Run: headless pygame with SDL's dummy video driver; simulated clock (each Clock.tick advances the game by its frame time, no real sleeping); random seed 0; keys injected as events and as key.get_pressed() state; mouse plan: one left click at the window centre at the start of phase 2, then a move to the lower-right quarter at the start of phase 3.
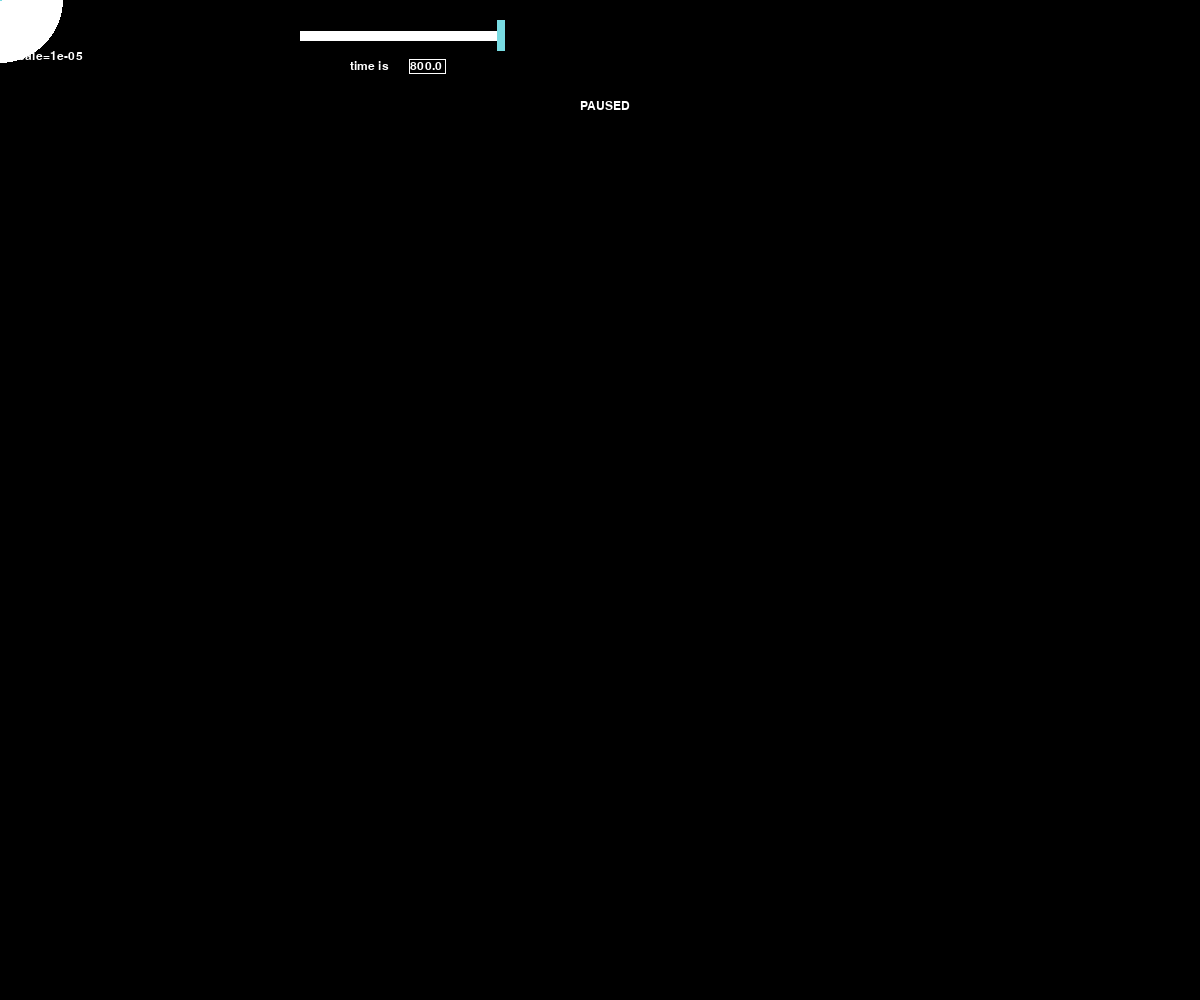
Frame 1 of 4 · flips 1–60 · no input
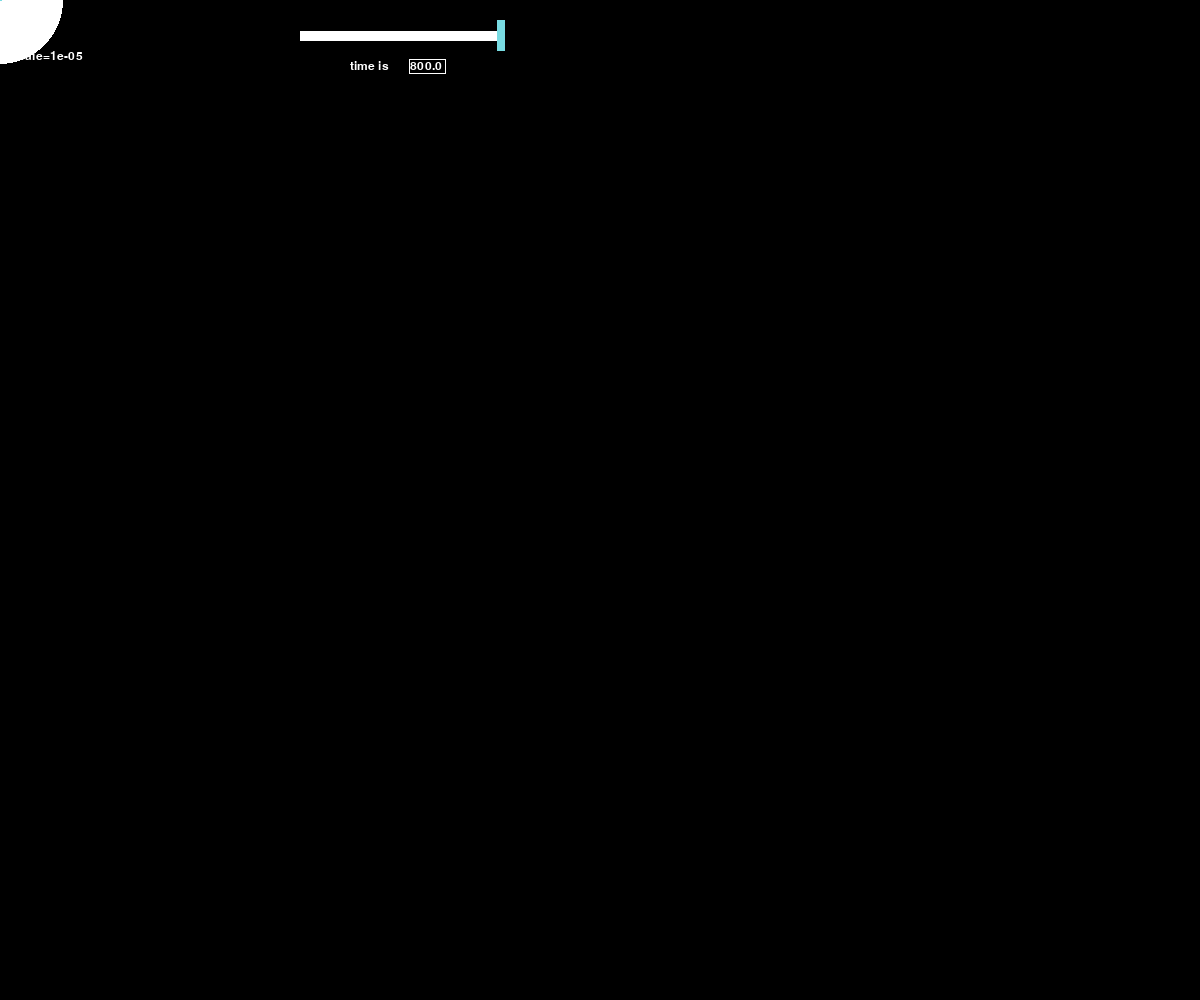
Frame 2 of 4 · flips 61–180 · clicked the window centre · tapped SPACE, RETURN · held RIGHT (→), D
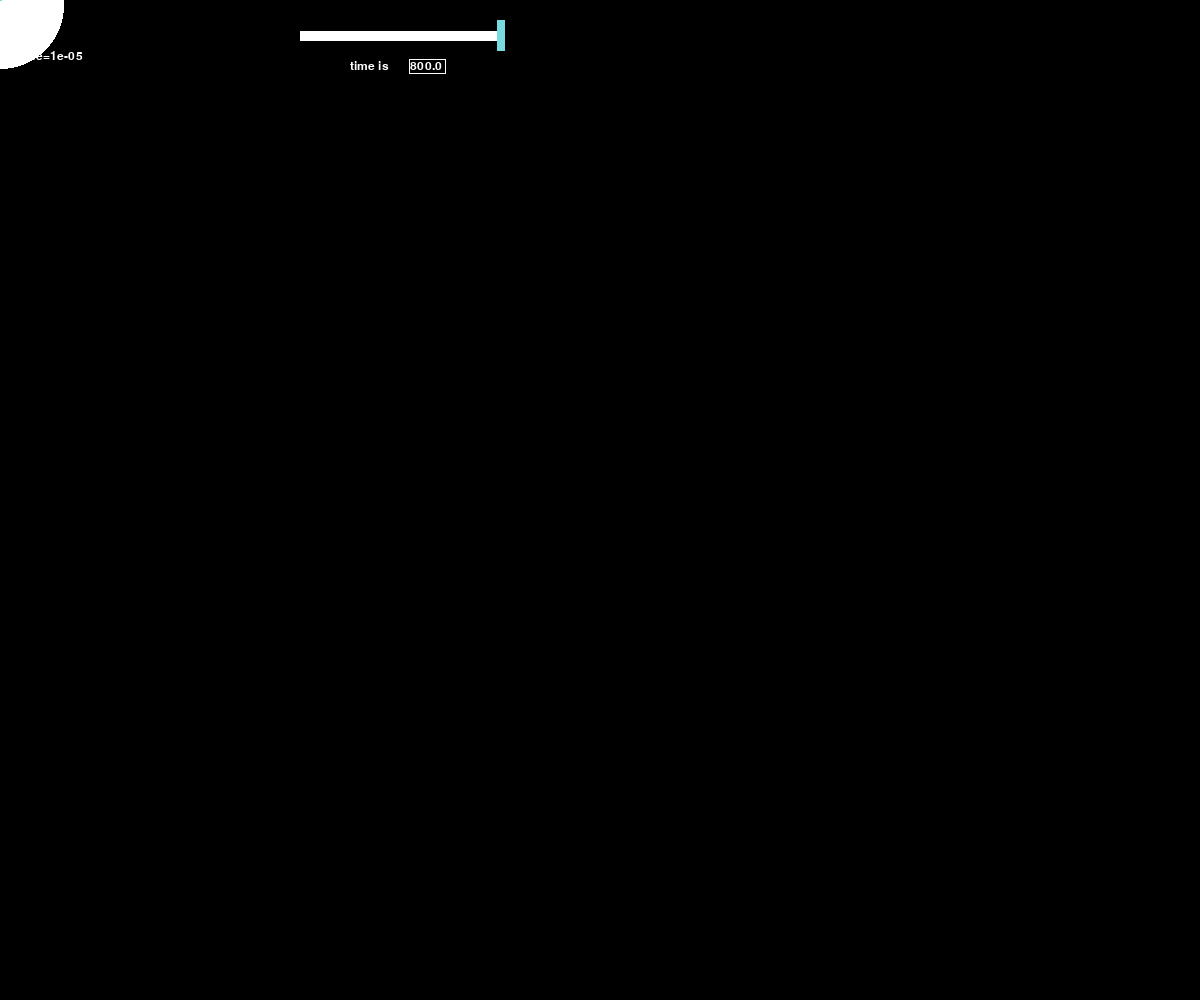
Frame 3 of 4 · flips 181–300 · moved the mouse to the lower-right quarter · held DOWN (↓), S
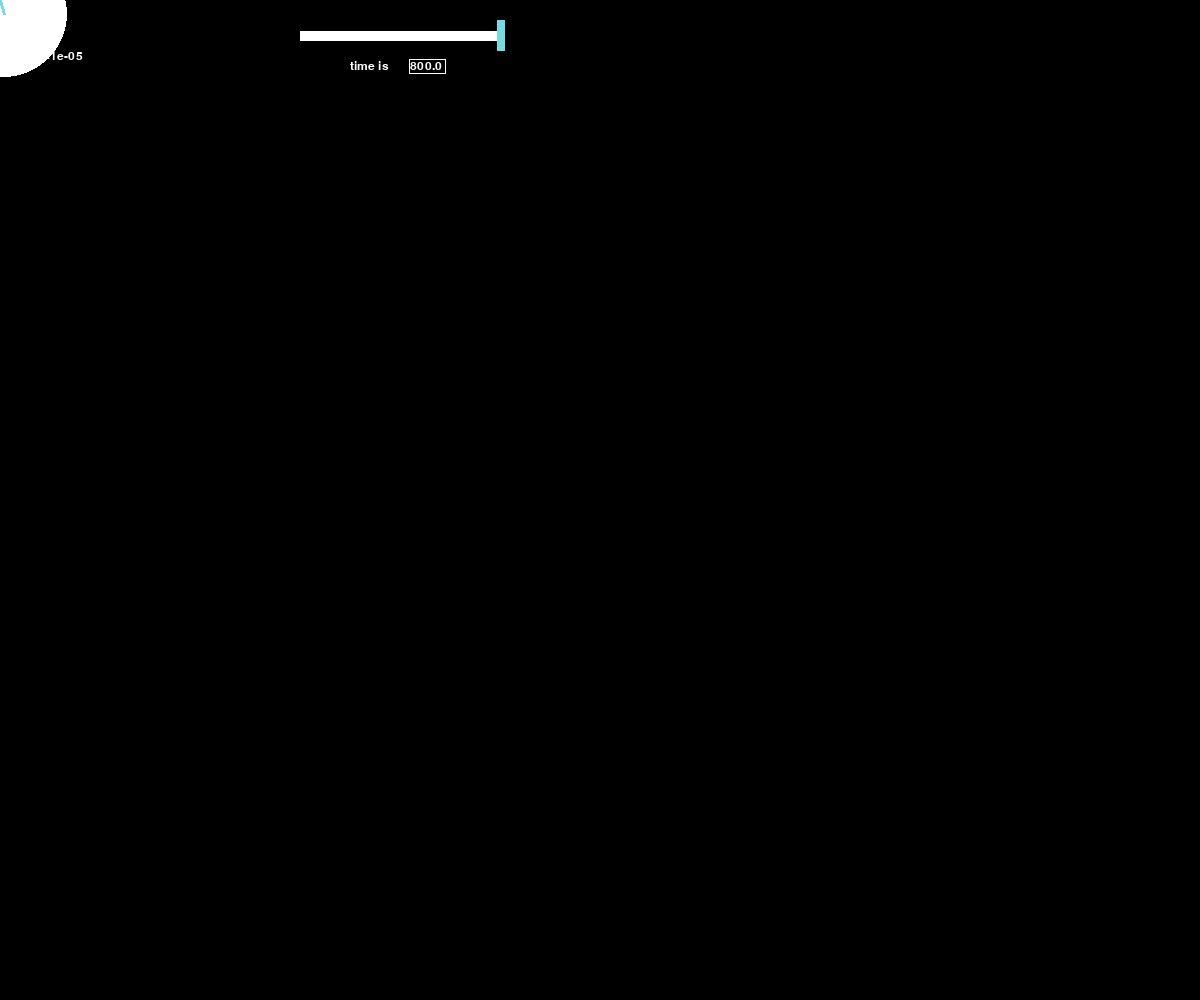
Frame 4 of 4 · flips 301–420 · held LEFT (←), A, UP (↑), W

The pygame program that drew these frames:

import pygame
import math
WIDTH = 1200  # ширина игрового окна
HEIGHT = 1000 # высота игрового окна
FPS = 120 # частота кадров в секунду
BLACK = (0, 0, 0)
RED=(255,0,0)
WHITE=(255,255,255)
BLUE=(120,219,226)
GREY=(100,100,100)
pygame.init()
screen = pygame.display.set_mode((WIDTH, HEIGHT),pygame.RESIZABLE)
pygame.display.set_caption("Test")
clock = pygame.time.Clock()
d_click_cl=pygame.time.Clock()
entr_cl=pygame.time.Clock()
Running=True
time=800
planets=[]
map_l_click=False
shift_x=0
shift_y=0
scale=0.00001
stopped=True
static_texts=[]
bars=[]
text_inputs=[]
buttons=[]
inworld_buttons=[]
add_list=[]
add_list2=[]
adding_planet=False
keys=list(range(pygame.K_0,pygame.K_9))+list(range(pygame.K_a,pygame.K_z))+[pygame.K_COMMA,pygame.K_PERIOD]+[pygame.K_MINUS]
g=6.67430*10**(-11)

v_dict={'time':time,'g':g,'scale':scale,
        'add_mass':0,'add_radius':0,'add_x':0,'add_y':0,
        'add_vel_x':0,'add_vel_y':0}
class Drawable_text():
    def init_text(self,lines,enabled):
        self.lines=lines
        self.font=pygame.font.SysFont('Times New Roman',18)
        self.length=0
        self.height=0
        self.enabled=enabled
        for line in lines:
            line_length,line_height=self.font.size(line)
            self.height+=line_height
            self.length=max(self.length,line_length)
    def update_text(self,lines,enabled):
        if lines!=[]:
            self.lines=lines
        for line in lines:
            line_length,line_height=self.font.size(line)
            self.height+=line_height
            self.length=max(self.length,line_length)
        self.enabled=enabled
    def draw_text(self,x,y):
        if self.enabled:
            dy=0
            for line in self.lines:
                surf=self.font.render(line,True,WHITE)
                screen.blit(surf,(x,y+dy))
                dy+=surf.get_height()
    
class Static_text(Drawable_text):
    def __init__(self,x,y,lines=['*'],enabled=True):
        self.init_text(lines,enabled)
        self.x=x
        self.y=y
        static_texts.append(self)
    def update(self,lines=[],enabled=True):
        self.update_text(lines,enabled)
    def draw(self):
        self.draw_text(self.x,self.y)
    def delete(self):
        static_texts.remove(self)
class Basic_button():
    def init_but(self,method):
        self.clicked=False
        self.method=method
    def update_but(self):
        if self.method and self.clicked:
            self.method()
            self.clicked=False
class Button(Drawable_text,Basic_button):
    def __init__(self,x,y,lines=['*'],enabled=True,method=None) :
        self.init_text(lines,enabled)
        self.x=x
        self.y=y
        self.init_but(method)
        buttons.append(self)
    def update(self,lines=[],enabled=True):
        self.update_text(lines,enabled)
        self.update_but()
    def draw(self):
        if self.enabled:
            pygame.draw.rect(screen,GREY,(self.x,self.y,self.length,self.height))
            self.draw_text(self.x,self.y)
    def delete(self):
        buttons.remove(self)
class Inworld_button(Drawable_text,Basic_button):
    def __init__(self, x, y, lines=['*'], enabled=True, method=None):
        self.x=x
        self.y=y
        self.init_text(lines,enabled)
        self.init_but(method)
        inworld_buttons.append(self)
        self.screen_x=self.x*scale+shift_x
        self.screen_y=self.y*scale+shift_y
    def update(self,lines=[],enabled=True):
        self.update_text(lines,enabled)
        self.update_but()
    def draw(self):
        self.screen_x=self.x*scale+shift_x
        self.screen_y=self.y*scale+shift_y
        pygame.draw.rect(screen,GREY,(self.screen_x,self.screen_y,self.length,self.height))
        self.draw_text(self.screen_x,self.screen_y)
    def delete(self):
        inworld_buttons.remove(self)
class Scalebar():
    def __init__(self,x,y,length,scale_width,handle_width,handle_length,scale_color,handle_color,screen,min,max,base,variable=None):
        global bars
        self.x=x
        self.y=y
        self.length=length
        self.scale_width=scale_width
        self.handle_width=handle_width
        self.handle_length=handle_length
        self.scale_color=scale_color
        self.handle_color=handle_color
        self.screen=screen
        self.min=min
        self.max=max
        self.z=base
        self.handle_x=self.x+(self.z-self.min)/(self.max-self.min)*self.length
        bars.append(self)
        self.variable=variable
        self.active=False
    def update(self):
        global v_dict
        if self.variable:
            if self.active:    
                v_dict[self.variable]=self.z
            else:
                self.z=v_dict[self.variable]
            if self.z<self.min:
                self.z=self.min
            elif self.z>self.max:
                self.z=self.max
            self.handle_x=self.x+self.length*((self.z-self.min)/(self.max-self.min))
    def draw(self):
        pygame.draw.line(self.screen,self.scale_color,(self.x,self.y+self.handle_length/2),(self.x+self.length,self.y+self.handle_length/2),self.scale_width)
        pygame.draw.line(self.screen,self.handle_color,(self.handle_x,self.y),(self.handle_x,self.y+self.handle_length),self.handle_width)

class Text_input():
    def __init__(self,x,y,screen,text='',variable=None,z=None,border_color=WHITE,border_width=1,
                 text_font='Times New Roman',font_size=18,text_color=WHITE,var_type='Number',active_color=BLUE):
        text_inputs.append(self)
        self.x=x
        self.y=y
        self.text=text
        self.variable=variable
        self.border_color=border_color
        self.border_width=border_width
        self.screen=screen
        self.text_color=text_color
        self.font=pygame.font.SysFont(text_font,font_size)
        self.surf=self.font.render(self.text,True,text_color)
        self.length=self.surf.get_width()
        self.height=self.surf.get_height()
        self.var_type=var_type
        self.editing=False
        self.active_color=active_color
        self.entry_marker=False
        self.entry_time=0
        self.error=False
        self.end=False
        if self.variable and z:
            v_dict[self.variable]=z
            self.z=z
        if self.variable and not z:
            self.z=v_dict[self.variable]
    def update(self):
        self.error=False 
        
        if self.variable and not self.editing: 
            if not self.end:
                self.text=str(round(v_dict[self.variable],8))
            if self.var_type=='Number':
               
                try:
                    self.z=float(self.text)
                except ValueError:
                    self.error=True
            else:
                self.z=self.text
            
            v_dict[self.variable]=self.z
        self.end=False
    def draw(self):
        self.surf=self.font.render(self.text,True,self.text_color)
        self.length=self.surf.get_width()
        self.height=self.surf.get_height()
        if self.editing:
            draw_color=self.active_color
        elif self.error:
            draw_color=(255,0,0)
        else:
            draw_color=self.border_color
        p1=(self.x-self.border_width,self.y-self.border_width)
        p2=(self.x+self.length+self.border_width+2,self.y-self.border_width)
        p3=(self.x+self.length+self.border_width+2,self.y+self.height+self.border_width)
        p4=(self.x-self.border_width,self.y+self.height+self.border_width)
        pygame.draw.lines(self.screen,draw_color,True,[p1,p2,p3,p4],
                                                              self.border_width)
        if self.editing:
            t=entr_cl.tick()
            self.entry_time+=t
            if self.entry_time>1000:
                self.entry_marker=not self.entry_marker
                self.entry_time=0
            if self.entry_marker:
                p1=(self.x+self.length,self.y-1)
                p2=(self.x+self.length,self.y+self.height-1)
                pygame.draw.line(self.screen,WHITE,p1,p2,2)   
            


        screen.blit(self.surf,(self.x,self.y))
    def delete(self):
        text_inputs.remove(self)
class Trace():
    def __init__(self,x,y,screen):
        self.list=[(x,y),(x,y)]
        self.screen=screen
        self.path=0
        self.last_cords=(x,y)
    def update(self,x,y):
        move_x=x-self.last_cords[0]
        move_y=y-self.last_cords[1]
        self.path+=math.sqrt(move_x**2+move_y**2)
        self.last_cords=(x,y)
        if self.path>1500000:
            self.list.append((x,y))
            self.path=0
        if len(self.list)>1000:
            self.list.pop(0)
    def draw(self):
        global shift_x,shift_y
        for i in range(1,len(self.list)):
            screen_last=((self.list[i-1][0])*scale+shift_x,(self.list[i-1][1])*scale+shift_y)
            scereen_new=((self.list[i][0])*scale+shift_x,(self.list[i][1])*scale+shift_y)
            if abs(screen_last[0]-WIDTH/2)<=WIDTH/2+5*scale and abs(screen_last[1]-HEIGHT/2)<=HEIGHT/2+5*scale:
                pygame.draw.line(self.screen,BLUE,screen_last,scereen_new,3)
class Planet():
    def __init__(self,mass,radius,x,y,vel_x,vel_y):
        global screen,planets
        self.mass=mass
        self.x=x
        self.y=y
        self.vel_x=vel_x
        self.vel_y=vel_y
        self.radius=radius
        self.screen_radius=radius*scale
        self.ax=0
        self.ay=0
        self.screen=screen
        planets.append(self)
        self.trace=Trace(self.x,self.y,screen)
        self.screen_x=(x)*scale+shift_x
        self.screen_y=(y)*scale+shift_y
    def update(self,planets):
        global v_dict
        g=v_dict['g']
        self.ax=0
        self.ay=0
        for pl in planets:
            if pl!=self:
                r=math.sqrt(((self.x-pl.x)**2+(self.y-pl.y)**2))
                f=g*self.mass*pl.mass/(r**2)
                self.ay+=((pl.y-self.y)*f/r)/self.mass
                self.ax+=((pl.x-self.x)*f/r)/self.mass
    def move(self):
        global v_dict
        time=v_dict['time']
        self.x+=self.vel_x*time+self.ax*time**2
        self.y+=self.vel_y*time+self.ay*time**2
        
        self.vel_x+=self.ax*time
        self.vel_y+=self.ay*time
        self.trace.update(self.x,self.y)
    def draw(self):
        global WHITE,shift_y,shift_x
        self.screen_x=(self.x)*scale+shift_x
        self.screen_y=(self.y)*scale+shift_y
        self.screen_radius=self.radius*scale
        pygame.draw.circle(self.screen,WHITE,[self.screen_x,self.screen_y],self.screen_radius)
        self.trace.draw()
def draw_fps():
    current_fps=clock.get_fps()
    font=pygame.font.SysFont('Times New Roman',18)
    text_surf=font.render('FPS:'+str(round(current_fps)),1,WHITE,)
    screen.blit(text_surf,(10,0))
def handle_left_click(event):
    global map_l_click
    map_l_click=True
    move_last_cords=list(event.pos)
    x,y=event.pos
    for bar in bars:
        if abs(x-bar.handle_x)<=bar.handle_width+1 and abs(y-bar.y-bar.handle_length/2)<(bar.handle_length/2+1):
            bar.active=True
            map_l_click=False
    for text in text_inputs:
        if (x>text.x)and(x<text.x+text.length)and(y>text.y)and(y<text.y+text.height):
            if d_click_cl.tick()<=500:
                text.editing=True
                for text2 in text_inputs:
                    if text2!=text:
                        if text2.editing:
                            text2.editing=False
                            text2.end=True
                map_l_click=False
    for button in buttons:
        if (x>button.x)and(x<button.x+button.length)and(y>button.y)and(y<button.y+button.height):
            button.clicked=True
    for button in inworld_buttons:
        if (x>button.screen_x)and(x<button.screen_x+button.length)and(y>button.screen_y)and(y<button.screen_y+button.height):
            button.clicked=True
def handle_right_click(event):
    global New_planet_button
    if not adding_planet:
        screen_x,screen_y=event.pos
        x=(screen_x-shift_x)/scale
        y=(screen_y-shift_y)/scale
        if New_planet_button:
            New_planet_button.delete()
        New_planet_button=Inworld_button(x,y,['New Planet'],method=button1)
        New_planet_button.x=New_planet_button.x-New_planet_button.length/2/scale
        New_planet_button.y=New_planet_button.y+New_planet_button.height/2/scale
def do_events(events):
    global Running,map_l_click,shift_x,shift_y,move_last_cords,stopped,scale,static_texts,New_planet_button
    for event in events:
        if event.type == pygame.QUIT:
            Running = False
        elif event.type==pygame.MOUSEBUTTONDOWN:  
            move_last_cords=list(event.pos)                                          #Нажатие мыши
            if event.button==1:
                handle_left_click(event)
            if event.button==3:
                handle_right_click(event)
        elif event.type==pygame.MOUSEBUTTONUP:                                          #Отжатие мыши
            if event.button==1:
                map_l_click=False
            for bar in bars:
                bar.active=False    
        elif event.type==pygame.MOUSEMOTION:                                           #Движение мыши
            if map_l_click:
                move_new_cords=list(event.pos)
                shift_x+=move_new_cords[0]-move_last_cords[0]
                shift_y+=move_new_cords[1]-move_last_cords[1]
                move_last_cords=move_new_cords
            for bar in bars:
                if bar.active:
                    move_new_cords=list(event.pos)
                    dx=move_new_cords[0]-move_last_cords[0]
                    move_last_cords=move_new_cords
                    bar.z+=dx/bar.length*(bar.max-bar.min)
                    if bar.z>bar.max:
                        bar.z=bar.max
                    if bar.z<bar.min:
                        bar.z=bar.min
                    if move_last_cords[0]>bar.length+bar.x:
                        bar.z=bar.max
                    if move_last_cords[0]<bar.x:
                        bar.z=bar.min
        elif event.type==pygame.KEYDOWN:                                  #Кнопка клавиатуры
            if event.key==pygame.K_SPACE:
                stopped=not stopped
            elif event.key==pygame.K_RETURN:
                for text in text_inputs:
                    if text.editing:
                        text.editing=False
                        text.end=True
            else:
                for text in text_inputs:
                    if text.editing:
                        if event.key==pygame.K_BACKSPACE:
                            text.text=text.text[:-1]
                        elif event.key in keys:
                            text.text=text.text+pygame.key.name(event.key)                       
        elif event.type==pygame.MOUSEWHEEL:                                     # Колесо мыши
            x, y = pygame.mouse.get_pos()                           
            if event.y>0:
                shift_x=x-(event.y/10+1)*(x-shift_x)
                shift_y=y-(event.y/10+1)*(y-shift_y)
                scale*=(event.y/10+1)              
            else:
                shift_x=x-1/(-event.y/10+1)*(x-shift_x)
                shift_y=y-1/(-event.y/10+1)*(y-shift_y)
                scale=scale/(-event.y/10+1) 
    for button in buttons:
        button.update()      #Test
    for button in inworld_buttons:
        button.update()        
def init():
    global planets,screen,t1,t2,sc,New_planet_button
    # p1=planet(500,40,500,500,20,0,screen,planets)
    # p2=planet(500,20,500,700,-20,0,screen,planets)
    # p3=planet(500,20,600,200,25,15,screen,planets)


    # sp=(-11*100-20)/1000
    # sun=Planet(1000,25,250,250,-sp,0)
    # p1=Planet(100,10,250,450,-10,0)
    # p2=Planet(10,4,250,465,-22,0)
    # p3=Planet(600,20,600,729,-6,-2)

    # p4=Planet(1000,25,250,250,-8,0)
    # p5=Planet(500,15,250,350,16,0)
    e_v=0
    earth=Planet(5.9722*10**24,6371*1000,0,0,0+e_v,0)
    moon=Planet(7.35*10**22,1737.1*1000,0,364600000,1080+e_v,0)
    t1=Static_text(350,60,['time is'])
    t2=Static_text(WIDTH/2-20,100,['PAUSED'])
    
    b1=Scalebar(300,20,200,10,8,30,WHITE,BLUE,screen,0.01,0.2,0.1,'time')
    c1=Text_input(410,60,screen,f'{time}',variable='time')
    sc=Static_text(10,50,[f"Scale={scale}"])
    New_planet_button=None
def button2():
    global adding_planet,end_adding_button
    end_adding_button.delete()
    end_adding_button=None
    mass=v_dict['add_mass']
    x=v_dict['add_x']
    y=v_dict['add_y']
    vel_x=v_dict['add_vel_x']
    vel_y=v_dict['add_vel_y']
    radius=v_dict['add_radius']
    pl_new=Planet(mass,radius,x,y,vel_x,vel_y)
    adding_planet=False
    for i in add_list:
        i.delete()
    for i in add_list2:
        i.delete()     
def button1():

    # Нужно добавить класс New planet text/input
    #Нужно реализовать авто добавление в список add_list
    # реализовать авто расположение виджетов?

    global stopped,adding_planet,New_planet_button,end_adding_button,add_list,add_list2
    adding_planet=True
    add_list=[]
    add_list2=[]
    mass_text=Static_text(New_planet_button.screen_x,New_planet_button.screen_y,['mass:  '])
    mass_input=Text_input(New_planet_button.screen_x+mass_text.length,New_planet_button.screen_y,screen,'500','add_mass') 
    radius_text=Static_text(mass_text.x,mass_text.y+mass_text.height+5,['radius:  '])
    radius_input=Text_input(mass_text.x+radius_text.length,mass_text.y+mass_text.height+5,screen,'20','add_radius')     
    x_text=Static_text(radius_text.x,radius_text.y+radius_text.height+5,['x is:  '])
    x_input=Text_input(
        radius_text.x+x_text.length,x_text.y,screen,
        str(New_planet_button.x+New_planet_button.length/2/scale),   # можно сократить в два раза
        'add_x'
    )
    y_text=Static_text(x_text.x,x_text.y+x_text.height+5,['y is:  '])
    y_input=Text_input(x_text.x+x_text.length,y_text.y,screen,str(New_planet_button.y),'add_y')
    vel_x_text=Static_text(y_text.x,y_text.y+y_text.height+5,['horisontal velosity is:  '])
    vel_x_input=Text_input(y_text.x+vel_x_text.length,vel_x_text.y,screen,'0','add_vel_x')
    vel_y_text=Static_text(vel_x_text.x,vel_x_text.y+vel_x_text.height+5,['vertical velosity is:  '])
    vel_y_input=Text_input(vel_x_text.x+vel_y_text.length,vel_y_text.y,screen,'0','add_vel_y')
    max_x = vel_x_input.x
    add_list.append(mass_input)         # Теоретически этогоо не будет
    add_list.append(radius_input)
    add_list.append(x_input)
    add_list.append(y_input)
    add_list.append(vel_x_input)
    add_list.append(vel_y_input)
    add_list2.append(mass_text)
    add_list2.append(radius_text)
    add_list2.append(x_text)
    add_list2.append(y_text)
    add_list2.append(vel_x_text)
    add_list2.append(vel_y_text)
    for i in add_list:
        v_dict[i.variable]=float(i.text)   
    for i in add_list:
        i.x=max_x
    end_adding_button=Button((max_x+New_planet_button.screen_x)/2-10,vel_y_text.y+vel_y_text.height+10,['Submit planet'],method=button2)
    New_planet_button.delete()
    New_planet_button=None

def handle_new_planet():
    global stopped,adding_planet,New_planet_button,end_adding_button,add_list,add_list2
    
    if adding_planet:
        stopped=True
        
def draw_new_planet():
    if adding_planet:
        x=v_dict['add_x']*scale+shift_x
        y=v_dict['add_y']*scale+shift_y
        radius=v_dict['add_radius']
        pygame.draw.circle(screen,RED,(x,y),radius*scale)
def update():
    global time,t1,v_dict,stopped,t2,sc,adding_planet,New_planet_button
    global planets,HEIGHT,WIDTH
    WIDTH=screen.get_width()
    HEIGHT=screen.get_height()
    handle_new_planet()
    if not stopped:
        for pl in planets:
            pl.update(planets)
        for pl in planets:
            pl.move()
    t1.update(['time is'])
    sc.update([f"Scale={scale}"])
    t2.x=WIDTH/2-20
    if not stopped:
        t2.update(enabled=False)
        
    else:
        t2.update(enabled=True)
    for bar in bars:
        bar.update()    
    for text in text_inputs:
        text.update()
    
    
def draw():
    global planets
    screen.fill(BLACK)
    draw_new_planet()
    for pl in planets:
        pl.draw()
    for text in static_texts:
        text.draw()
    for bar in bars:
        bar.draw()
    for text in text_inputs:
        text.draw()
    for button in buttons:
        button.draw()
    for button in inworld_buttons:
        button.draw()
    draw_fps() 
    pygame.display.update()
init()
while Running:
    events=pygame.event.get()
    do_events(events)
    update()
    draw()
    clock.tick(FPS)
pygame.quit()
